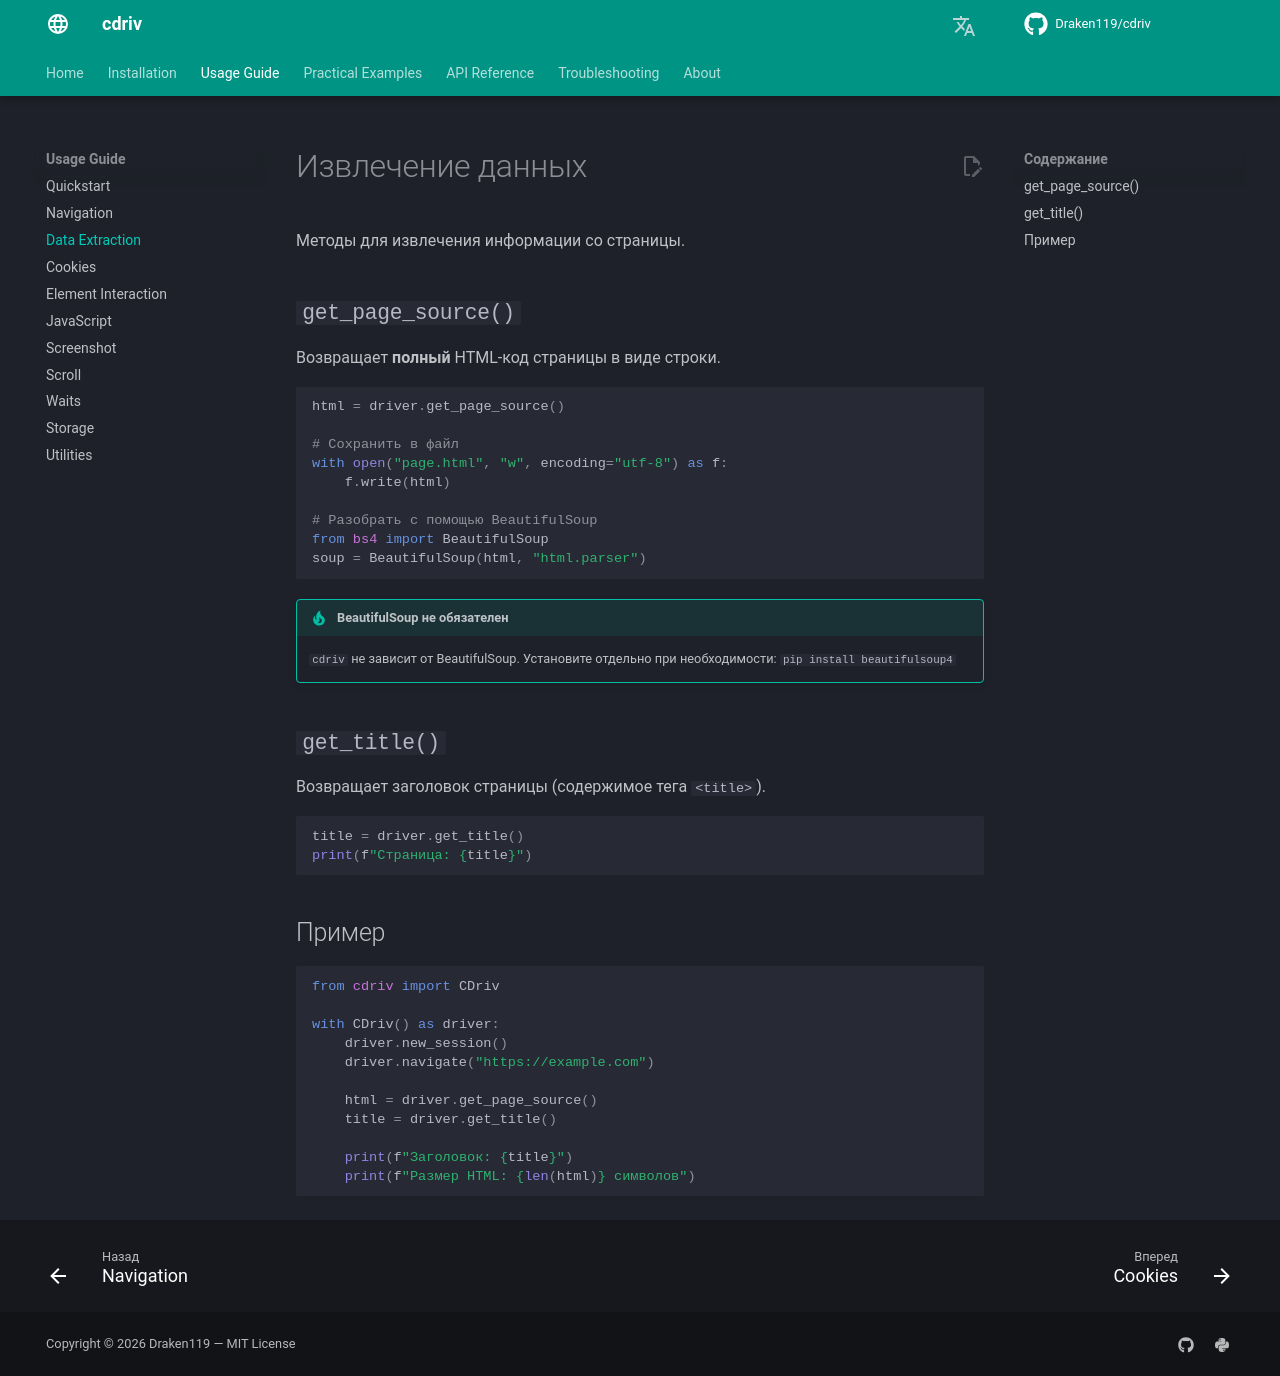

repository: Draken119/cdriv · page: ru/usage/extraction/index.html · generator: mkdocs

# Извлечение данных

Методы для извлечения информации со страницы.

## `get_page_source()`

Возвращает **полный** HTML-код страницы в виде строки.

```python
html = driver.get_page_source()

# Сохранить в файл
with open("page.html", "w", encoding="utf-8") as f:
    f.write(html)

# Разобрать с помощью BeautifulSoup
from bs4 import BeautifulSoup
soup = BeautifulSoup(html, "html.parser")
```

!!! tip "BeautifulSoup не обязателен"
    `cdriv` не зависит от BeautifulSoup. Установите отдельно при необходимости:
    `pip install beautifulsoup4`

## `get_title()`

Возвращает заголовок страницы (содержимое тега `<title>`).

```python
title = driver.get_title()
print(f"Страница: {title}")
```

## Пример

```python
from cdriv import CDriv

with CDriv() as driver:
    driver.new_session()
    driver.navigate("https://example.com")

    html = driver.get_page_source()
    title = driver.get_title()

    print(f"Заголовок: {title}")
    print(f"Размер HTML: {len(html)} символов")
```
